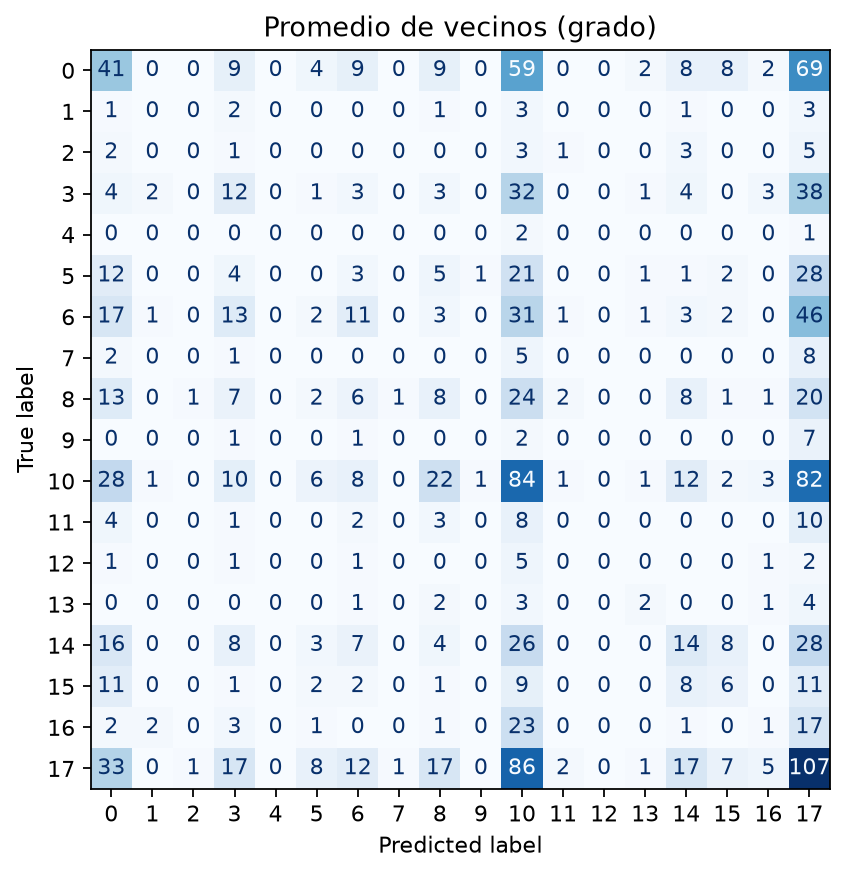

Values plotted in this chart, from the file beside it:
, pred_0, pred_1, pred_2, pred_3, pred_4, pred_5, pred_6, pred_7, pred_8, pred_9, pred_10, pred_11, pred_12, pred_13, pred_14, pred_15, pred_16, pred_17
real_0, 41, 0, 0, 9, 0, 4, 9, 0, 9, 0, 59, 0, 0, 2, 8, 8, 2, 69
real_1, 1, 0, 0, 2, 0, 0, 0, 0, 1, 0, 3, 0, 0, 0, 1, 0, 0, 3
real_2, 2, 0, 0, 1, 0, 0, 0, 0, 0, 0, 3, 1, 0, 0, 3, 0, 0, 5
real_3, 4, 2, 0, 12, 0, 1, 3, 0, 3, 0, 32, 0, 0, 1, 4, 0, 3, 38
real_4, 0, 0, 0, 0, 0, 0, 0, 0, 0, 0, 2, 0, 0, 0, 0, 0, 0, 1
real_5, 12, 0, 0, 4, 0, 0, 3, 0, 5, 1, 21, 0, 0, 1, 1, 2, 0, 28
real_6, 17, 1, 0, 13, 0, 2, 11, 0, 3, 0, 31, 1, 0, 1, 3, 2, 0, 46
real_7, 2, 0, 0, 1, 0, 0, 0, 0, 0, 0, 5, 0, 0, 0, 0, 0, 0, 8
real_8, 13, 0, 1, 7, 0, 2, 6, 1, 8, 0, 24, 2, 0, 0, 8, 1, 1, 20
real_9, 0, 0, 0, 1, 0, 0, 1, 0, 0, 0, 2, 0, 0, 0, 0, 0, 0, 7
real_10, 28, 1, 0, 10, 0, 6, 8, 0, 22, 1, 84, 1, 0, 1, 12, 2, 3, 82
real_11, 4, 0, 0, 1, 0, 0, 2, 0, 3, 0, 8, 0, 0, 0, 0, 0, 0, 10
real_12, 1, 0, 0, 1, 0, 0, 1, 0, 0, 0, 5, 0, 0, 0, 0, 0, 1, 2
real_13, 0, 0, 0, 0, 0, 0, 1, 0, 2, 0, 3, 0, 0, 2, 0, 0, 1, 4
real_14, 16, 0, 0, 8, 0, 3, 7, 0, 4, 0, 26, 0, 0, 0, 14, 8, 0, 28
real_15, 11, 0, 0, 1, 0, 2, 2, 0, 1, 0, 9, 0, 0, 0, 8, 6, 0, 11
real_16, 2, 2, 0, 3, 0, 1, 0, 0, 1, 0, 23, 0, 0, 0, 1, 0, 1, 17
real_17, 33, 0, 1, 17, 0, 8, 12, 1, 17, 0, 86, 2, 0, 1, 17, 7, 5, 107
